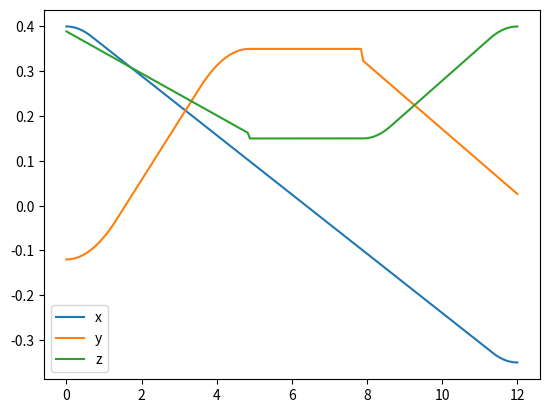

Source code (Python):
# from msilib.schema import Error
import numpy as np
import matplotlib.pyplot as plt

def TrapezoidPlan(init: float or np.ndarray, final: float or np.ndarray, 
                  acc: float or np.ndarray, t_f: float, t: float) -> float or np.ndarray:
    if type(acc) is np.ndarray:
        for i in range(len(acc)):
            acc[i] = acc[i] if final[i] - init[i] >= 0 else -acc[i]
    
    tmp = acc**2 * t_f**2 - 4*acc*(final - init)
    
    if type(tmp)!=np.ndarray:
        assert tmp >= 0
    else:
        assert tmp.all() >=0
        
    # 求对应时刻的位置
    if type(init) != np.ndarray:
        # 求解加速减速的时间
        if acc > 0:
            t_acc = 0.5 * (t_f - np.sqrt(tmp) / acc)
        else:
            t_acc = 0.5 * (t_f + np.sqrt(tmp) / acc)
        v_max = acc * t_acc
        
        # 根据不同时间段返回值
        if 0 <= t <= t_acc:
            Delta = 0.5 * acc * t**2
        elif t_acc < t <= t_f - t_acc:
            Delta = 0.5 * acc * t_acc**2 + v_max * (t - t_acc)
        elif t_f - t_acc < t <= t_f:
            Delta = final - init - 0.5 * acc * (t_f - t)**2
        else:
            raise #Error
        return init + Delta
    
    else:
        pos = np.zeros_like(init)
        for i in range(len(init)):
            pos[i] = TrapezoidPlan(init[i], final[i], acc[i], t_f, t)
        return pos
    

def Polynomial3Plan(init: float or np.ndarray, final: float or np.ndarray, 
             v_i: float or np.ndarray, v_f: float or np.ndarray,
             t_f: float, t: float) -> float or np.ndarray: 
    assert type(init) == type(final) == type(v_i) == type(v_f)
    # 时间构成的矩阵，分别对应初位置、末位置、初速度、末速度
    tfMat = np.array([
        [0,             0,              0,              1],
        [t_f**3,        t_f**2,         t_f,            1],
        [0,             0,              1,              0],
        [3*t_f**2,      2*t_f,          1,              0],
    ])
    
    inv_tMatrix = np.linalg.inv(tfMat)
    if type(init) != np.ndarray:
        rhs = np.array([[init, final, v_i, v_f]]).T
        kArray = inv_tMatrix @ rhs
    else:
        kArray = []
        for i in range(len(init)):
            rhs = np.array([[init[i], final[i], v_i[i], v_f[i]]]).T
            kArray.append(inv_tMatrix @ rhs)
        kArray = np.concatenate(kArray, axis = 1)
    
    tvec = np.array([[t**3, t**2, t, 1]])
    
    if type(init) != np.ndarray:
        return (tvec @ kArray)[0, 0]
    else:
        return (tvec @ kArray).reshape(-1)

def Polynomial5Plan(init: float or np.ndarray, final: float or np.ndarray, 
             v_i: float or np.ndarray, v_f: float or np.ndarray,
             a_i: float or np.ndarray, a_f: float or np.ndarray,
             t_f: float, t: float) -> float or np.ndarray: 
    assert type(init) == type(final) == type(v_i) == type(v_f) == type(a_i) == type(a_f)
    # 时间构成的矩阵，分别对应初位置、末位置、初速度、末速度、初加速度、末加速度
    tfMat = np.array([
        [0,             0,              0,              0,              0,          1],
        [t_f**5,        t_f**4,         t_f**3,         t_f**2,         t_f,        1],
        [0,             0,              0,              0,              1,          0],
        [5*t_f**4,      4*t_f**3,       3*t_f**2,       2*t_f,          1,          0],
        [0,             0,              0,              2,              0,          0],
        [20*t_f**3,     12*t_f**2,      6*t_f,          2,              0,          0]
    ])
    
    inv_tMatrix = np.linalg.inv(tfMat)
    if type(init) != np.ndarray:
        rhs = np.array([[init, final, v_i, v_f, a_i, a_f]]).T
        kArray = inv_tMatrix @ rhs
    else:
        kArray = []
        for i in range(len(init)):
            rhs = np.array([[init[i], final[i], v_i[i], v_f[i], a_i[i], a_f[i]]]).T
            kArray.append(inv_tMatrix @ rhs)
        kArray = np.concatenate(kArray, axis = 1)
    
    tvec = np.array([[t**5, t**4, t**3, t**2, t, 1]])
    
    if type(init) != np.ndarray:
        return (tvec @ kArray)[0, 0]
    else:
        return (tvec @ kArray).reshape(-1)

def PathGenerate(init: np.ndarray, final: np.ndarray, acc: np.ndarray,
                 t_f: float, t: float) -> np.ndarray:
    # 检查：初末位置和加速度的形状应该一样
    assert init.shape == final.shape == acc.shape
    # 改变加速度的方向
    acc_x = (final[0] - init[0]) / abs(final[0] - init[0]) * abs(acc[0])
    Delta_x = acc_x**2 * t_f**2 - 4 * acc_x * (final[0] - init[0])
    
    # 求解加速减速的时间
    tx_acc1 = 0.5 * (t_f - np.sqrt(Delta_x) / acc_x)
    tx_acc2 = 0.5 * (t_f  + np.sqrt(Delta_x) / acc_x)
    tx_acc = min(tx_acc1, tx_acc2)
    vx_max = acc_x * tx_acc
    
    # 进染色槽和出染色槽的位置：(0.1, 0.35, 0.15), (-0.1, 0.35, 0.15)
    mid_x = np.array([0.1, -0.1])
    mid_y, mid_z = 0.35, 0.15
    # 进染色槽和出染色槽的时间
    mid_t = (mid_x - init[0] - 0.5*acc_x*tx_acc**2) / vx_max + tx_acc
    
    # print(f'tx_acc1: {tx_acc1},\ntx_acc2: {tx_acc2},\ntx_acc: {tx_acc}')
    # print('vx_max           ', vx_max)
    # print('mid_delta        ', mid_x - init[0])
    # print('acc_delta        ', 0.5*acc_x*tx_acc**2)
    # print('mid_t-tx_acc     ', mid_t - tx_acc)
    # print('mid_t            ', mid_t)
    
    pos = np.zeros(3)
    pos[0] = TrapezoidPlan(init[0], final[0], acc_x, t_f, t)
    if 0 <= t <= mid_t[0]:
        pos[1] = TrapezoidPlan(init[1], mid_y, acc[1], mid_t[0], t)
        pos[2] = TrapezoidPlan(init[2], mid_z, acc[2], mid_t[0], t)
    elif mid_t[0] < t <= mid_t[1]:
        pos[1:] = [mid_y, mid_z]
    elif mid_t[1] < t <= t_f:
        pos[1] = TrapezoidPlan(mid_y, final[1], acc[1], t_f - mid_t[1], t - mid_t[1])
        pos[2] = TrapezoidPlan(mid_z, final[2], acc[2], t_f - mid_t[1], t - mid_t[1])
    else:
        raise # Error
    return pos
    

if __name__ == '__main__':
    init = np.array([0.4, -0.12, 0.40])
    final = np.array([-0.35, 0.0, 0.40])
    acc = np.array([0.1, 0.1, 0.1])
    t_f = 12
    
    # print(PathGenerate(init, final, acc, t_f, 20))
    
    ts = np.linspace(0, t_f, 200)
    pos = np.zeros((200, 3))
    for i in range(200):
        pos[i] = PathGenerate(init, final, acc, t_f, ts[i])
    #     # pos[i] = Poly3Plan(init, final, v_i, v_f, t_f, ts[i])
    
    plt.plot(ts, pos[:, 0], label = 'x')
    plt.plot(ts, pos[:, 1], label = 'y')
    plt.plot(ts, pos[:, 2], label = 'z')
    # plt.plot(ts, 0.1 * np.ones_like(ts), label = '0.1')
    # plt.plot(ts, -0.1 * np.ones_like(ts), label = '-0.1')
    plt.legend()
    plt.show()
            
        
    
    